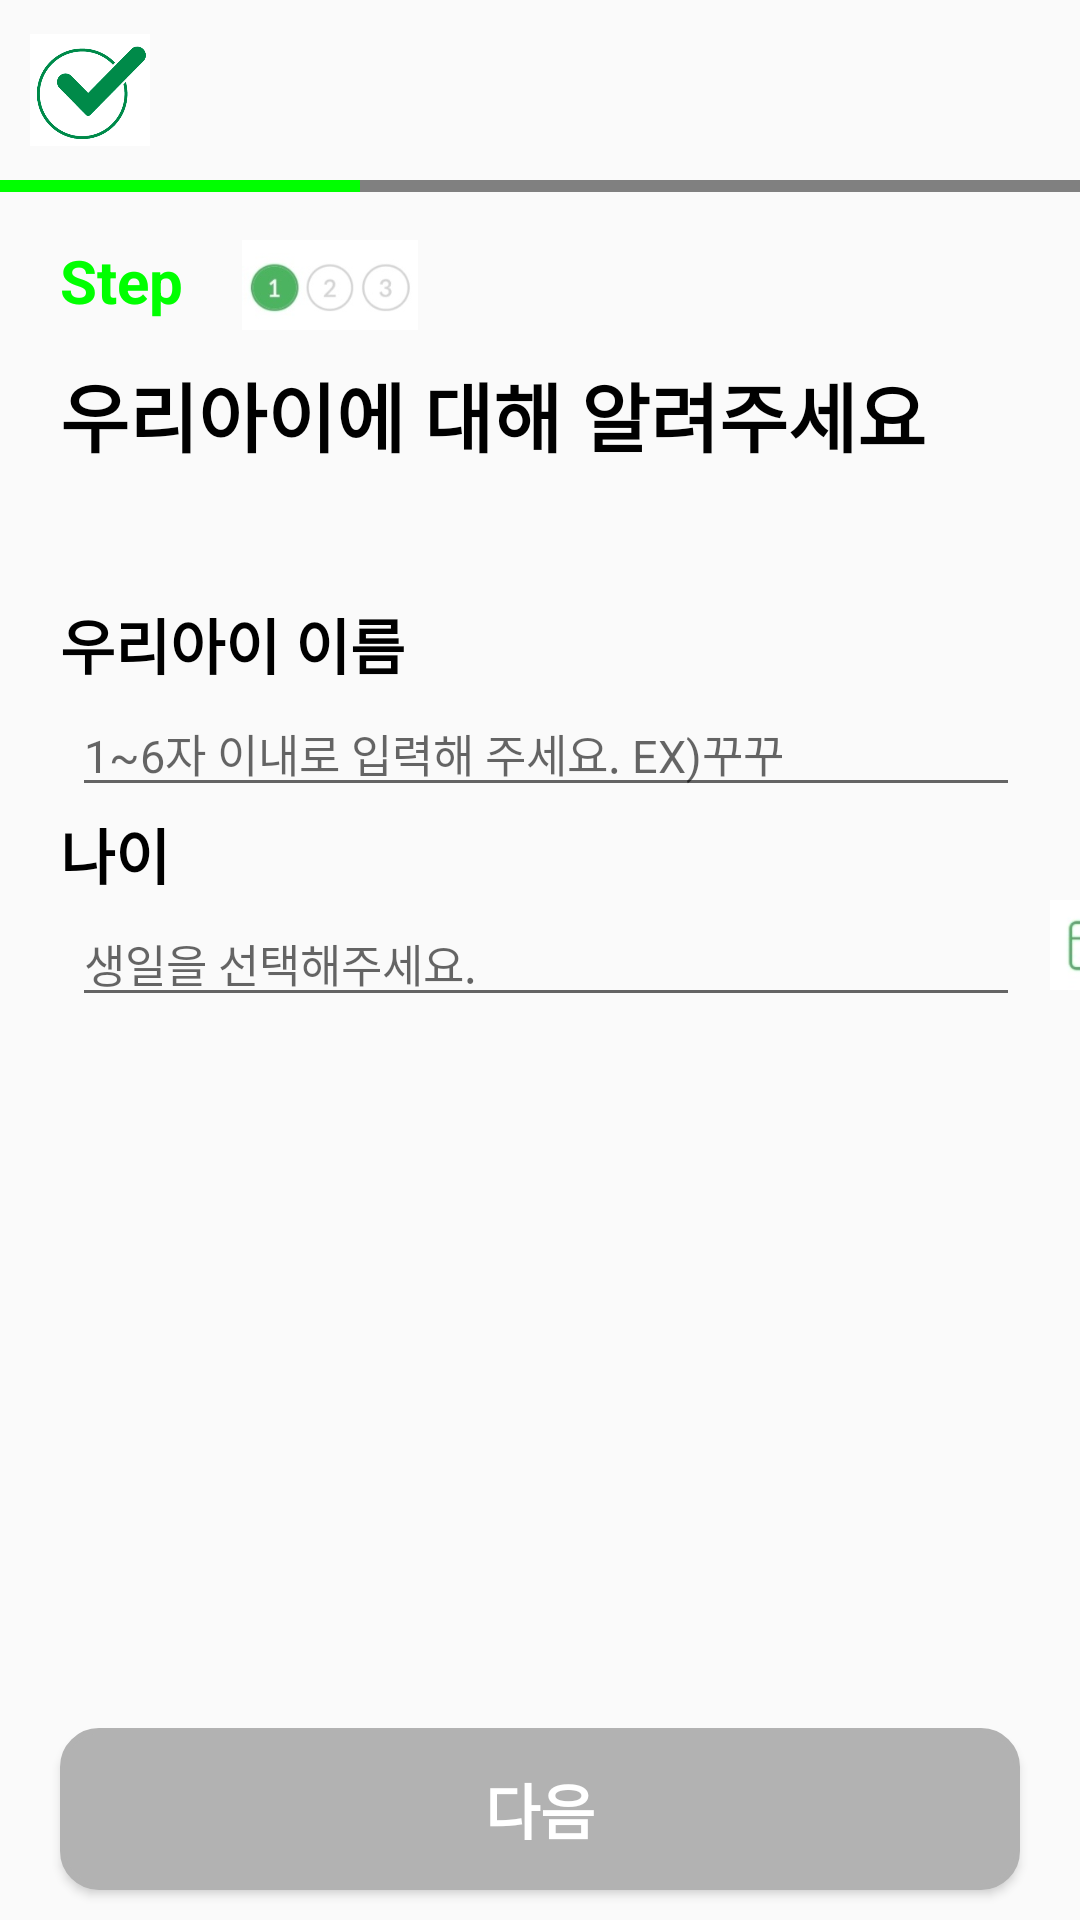

Reconstruct the res/layout file that produces this screen, plus the resources it refers to.
<!-- AndroidManifest.xml: application theme Theme.BusReservation -->
<!-- res/layout/activity_dog_registration_one.xml -->
<?xml version="1.0" encoding="utf-8"?>
<androidx.constraintlayout.widget.ConstraintLayout xmlns:android="http://schemas.android.com/apk/res/android"
    xmlns:app="http://schemas.android.com/apk/res-auto"
    xmlns:tools="http://schemas.android.com/tools"
    android:layout_width="match_parent"
    android:layout_height="match_parent"
    tools:context=".DogRegistrationOne">

    <ImageView
        android:layout_width="40dp"
        android:layout_height="40dp"
        android:text="계산기"
        android:textStyle="bold"
        android:src="@drawable/ideas"
        android:layout_marginTop="10dp"
        android:layout_marginLeft="10dp"
        app:layout_constraintStart_toStartOf="parent"
        app:layout_constraintTop_toTopOf="parent">
    </ImageView>

    <ImageView
        android:layout_width="40dp"
        android:layout_height="40dp"
        android:text="계산기"
        android:textStyle="bold"
        android:src="@drawable/check"
        android:layout_marginTop="10dp"
        android:layout_marginLeft="10dp"
        app:layout_constraintStart_toStartOf="parent"
        app:layout_constraintTop_toTopOf="parent">
    </ImageView>

    <LinearLayout
        app:layout_constraintStart_toStartOf="parent"
        app:layout_constraintTop_toTopOf="parent"
        android:layout_marginTop="60dp"
        android:layout_width="match_parent"
        android:layout_height="4dp">

        <View
            android:layout_weight="1"
            android:background="@color/green"
            android:layout_width="match_parent"
            android:layout_height="match_parent">
        </View>

        <View
            android:layout_weight="1"
            android:background="@color/gray"
            android:layout_width="match_parent"
            android:layout_height="match_parent">
        </View>

        <View
            android:layout_weight="1"
            android:background="@color/gray"
            android:layout_width="match_parent"
            android:layout_height="match_parent">
        </View>

    </LinearLayout>

    <TextView
        android:text="Step"
        android:textColor="@color/green"
        android:textStyle="bold"
        android:textSize="20dp"
        android:layout_marginTop="80dp"
        android:layout_marginLeft="20dp"
        android:layout_width="wrap_content"
        android:layout_height="wrap_content"
        app:layout_constraintStart_toStartOf="parent"
        app:layout_constraintTop_toTopOf="parent">
    </TextView>

    <ImageView
        android:src="@drawable/one"
        android:layout_marginTop="80dp"
        android:layout_marginLeft="70dp"
        android:layout_width="80dp"
        android:layout_height="30dp"
        app:layout_constraintStart_toStartOf="parent"
        app:layout_constraintTop_toTopOf="parent">
    </ImageView>

    <TextView
        android:textColor="@color/black"
        android:layout_marginLeft="20dp"
        android:textSize="25dp"
        android:textStyle="bold"
        android:text="우리아이에 대해 알려주세요"
        android:layout_marginTop="120dp"
        android:layout_width="match_parent"
        android:layout_height="wrap_content"
        app:layout_constraintStart_toStartOf="parent"
        app:layout_constraintTop_toTopOf="parent">
    </TextView>

    <TextView
        android:textColor="@color/black"
        android:layout_marginLeft="20dp"
        android:textSize="20dp"
        android:textStyle="bold"
        android:text="우리아이 이름"
        android:layout_marginTop="200dp"
        android:layout_width="match_parent"
        android:layout_height="wrap_content"
        app:layout_constraintStart_toStartOf="parent"
        app:layout_constraintTop_toTopOf="parent">
    </TextView>

    <EditText
        android:id="@+id/name"
        android:textColor="@color/black"
        android:layout_marginLeft="24dp"
        android:textSize="15dp"
        android:layout_marginRight="20dp"
        android:hint="1~6자 이내로 입력해 주세요. EX)꾸꾸"
        android:layout_marginTop="230dp"
        android:layout_width="match_parent"
        android:layout_height="wrap_content"
        app:layout_constraintStart_toStartOf="parent"
        app:layout_constraintTop_toTopOf="parent">
    </EditText>

    <TextView
        android:textColor="@color/black"
        android:layout_marginLeft="20dp"
        android:textSize="20dp"
        android:textStyle="bold"
        android:text="나이"
        android:layout_marginTop="270dp"
        android:layout_width="match_parent"
        android:layout_height="wrap_content"
        app:layout_constraintStart_toStartOf="parent"
        app:layout_constraintTop_toTopOf="parent">
    </TextView>

    <EditText
        android:id="@+id/date"
        android:textColor="@color/black"
        android:layout_marginLeft="24dp"
        android:textSize="15dp"
        android:layout_marginRight="20dp"
        android:hint="생일을 선택해주세요."
        android:layout_marginTop="300dp"
        android:layout_width="match_parent"
        android:layout_height="wrap_content"
        app:layout_constraintStart_toStartOf="parent"
        app:layout_constraintTop_toTopOf="parent">
    </EditText>

    <ImageView
        android:id="@+id/datepicker"
        android:src="@drawable/calendar"
        android:layout_marginTop="300dp"
        android:layout_marginLeft="350dp"
        android:layout_width="30dp"
        android:layout_height="30dp"
        app:layout_constraintStart_toStartOf="parent"
        app:layout_constraintTop_toTopOf="parent">
    </ImageView>

    <Button
        android:id="@+id/confirm"
        android:text="다음"
        android:layout_marginBottom="10dp"
        android:textColor="@color/white"
        android:textStyle="bold"
        android:textSize="20dp"
        android:background="@drawable/edge_gray"
        android:layout_marginLeft="20dp"
        android:layout_marginRight="20dp"
        android:layout_width="match_parent"
        android:layout_height="54dp"
        app:layout_constraintStart_toStartOf="parent"
        app:layout_constraintBottom_toBottomOf="parent">
    </Button>

</androidx.constraintlayout.widget.ConstraintLayout>
<!-- resources referenced by this layout -->
<resources>
  <color name="black">#FF000000</color>
  <color name="gray">#FF808080</color>
  <color name="green">#FF00FF00</color>
  <color name="white">#FFFFFFFF</color>
  <!-- drawable calendar: jpg bitmap (drawable, 3190 bytes) -->
  <!-- drawable check: png bitmap (drawable, 30567 bytes) -->
  <!-- drawable edge_gray (drawable) -->
  <?xml version="1.0" encoding="utf-8"?>
  <shape xmlns:android="http://schemas.android.com/apk/res/android"
      android:padding="15dp"
      android:shape="rectangle" >
      <solid android:color="#B2B2B2" />
      <corners
          android:bottomLeftRadius="12dp"
          android:bottomRightRadius="12dp"
          android:topLeftRadius="12dp"
          android:topRightRadius="12dp" />
      <stroke
          android:width="2dp"
          android:color="#B2B2B2" />
  </shape>
  <!-- drawable one: jpg bitmap (drawable, 5734 bytes) -->
  <style name="Theme.BusReservation" parent="Theme.AppCompat.Light">
          
          <item name="colorPrimary">@color/purple_500</item>
          <item name="colorPrimaryVariant">@color/purple_700</item>
          <item name="colorOnPrimary">@color/white</item>
          
          <item name="colorSecondary">@color/teal_200</item>
          <item name="colorSecondaryVariant">@color/teal_700</item>
          <item name="colorOnSecondary">@color/black</item>
          
          <item name="android:statusBarColor" tools:targetApi="l">?attr/colorPrimaryVariant</item>
          
          <item name="windowNoTitle">true</item>
          <item name="windowActionBar">false</item>
          <item name="android:windowAnimationStyle">@null</item>
          <item name="android:windowContentOverlay">@null</item>
          <item name="android:windowFullscreen">true</item>
  
  
      </style>
  <color name="purple_500">#FF6200EE</color>
  <color name="purple_700">#FF3700B3</color>
  <color name="teal_200">#FF03DAC5</color>
  <color name="teal_700">#FF018786</color>
</resources>
